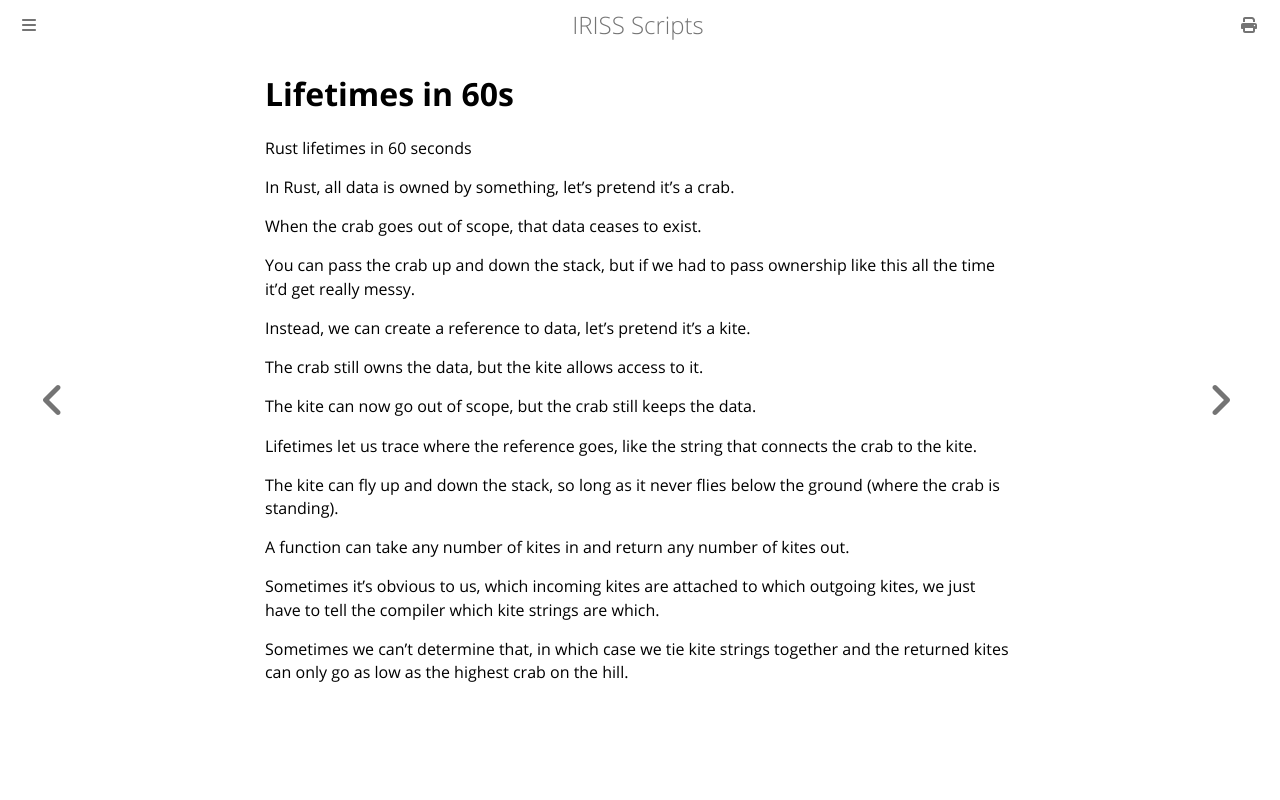

repository: Fios-Quest/YouTube-Scripts · page: shorts/001-sixty-seconds.html · generator: mdbook

# Lifetimes in 60s

Rust lifetimes in 60 seconds

In Rust, all data is owned by something, let's pretend it's a crab.

When the crab goes out of scope, that data ceases to exist.

You can pass the crab up and down the stack, but if we had to pass ownership like this all the time it'd get really messy.

Instead, we can create a reference to data, let's pretend it's a kite.

The crab still owns the data, but the kite allows access to it.

The kite can now go out of scope, but the crab still keeps the data.

Lifetimes let us trace where the reference goes, like the string that connects the crab to the kite.

The kite can fly up and down the stack, so long as it never flies below the ground (where the crab is standing).

A function can take any number of kites in and return any number of kites out.

Sometimes it's obvious to us, which incoming kites are attached to which outgoing kites, we just have to tell the 
compiler which kite strings are which.

Sometimes we can't determine that, in which case we tie kite strings together and the returned kites can only go as low 
as the highest crab on the hill.
